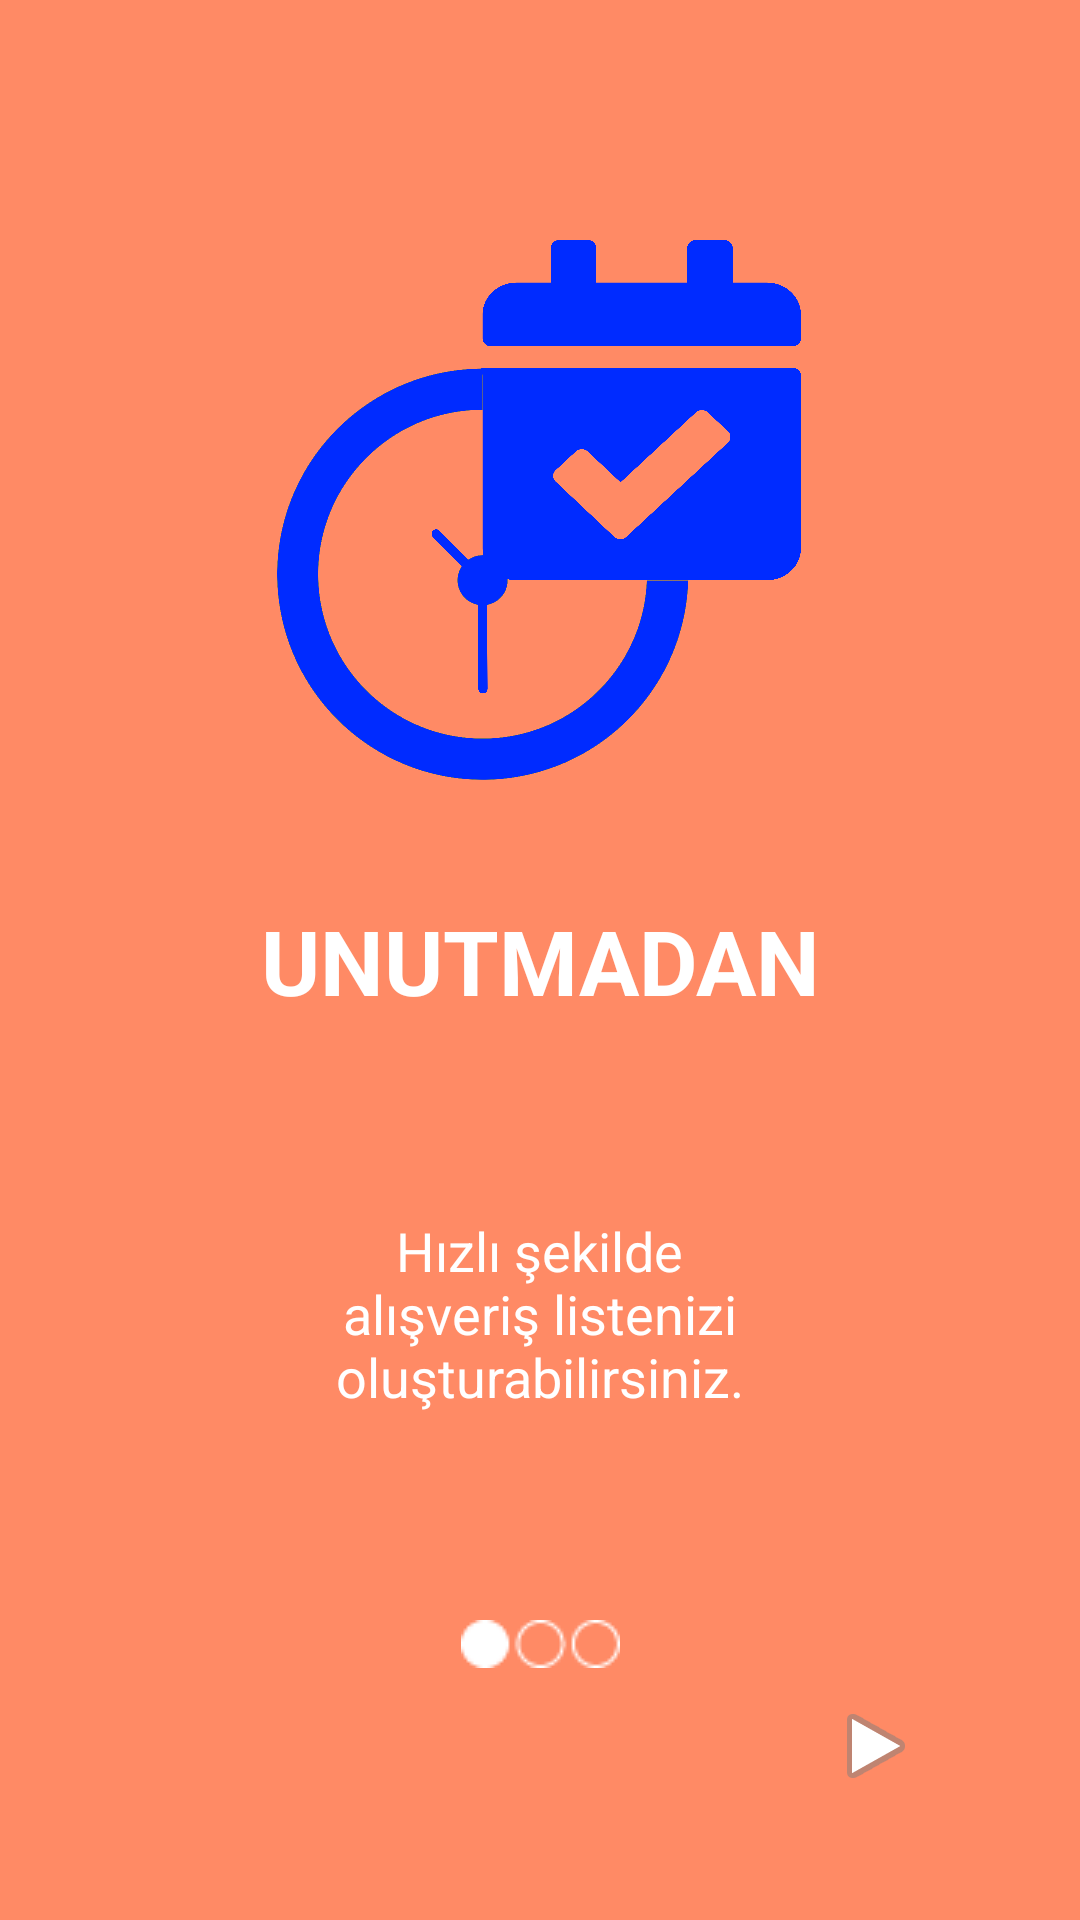

Here is an Android app screen rendered from its layout file. Give the layout XML and the strings, colors and styles it references.
<!-- AndroidManifest.xml: application theme Theme.A -->
<!-- res/layout/fragment_welcome_first.xml -->
<?xml version="1.0" encoding="utf-8"?>
<layout
    xmlns:android="http://schemas.android.com/apk/res/android"
    xmlns:app="http://schemas.android.com/apk/res-auto"
    xmlns:tools="http://schemas.android.com/tools">
<androidx.constraintlayout.widget.ConstraintLayout
    android:layout_width="match_parent"
    android:layout_height="match_parent"
    tools:context=".guideactivitys.WelcomeFirst"
    android:background="@color/primaryColor">


    <ImageView
        android:id="@+id/welcomeimagefirst"
        android:layout_width="200dp"
        android:layout_height="180dp"
        android:layout_marginTop="80dp"
        android:src="@drawable/calendarlogo"
        app:layout_constraintEnd_toEndOf="parent"
        app:layout_constraintHorizontal_bias="0.497"
        app:layout_constraintStart_toStartOf="parent"
        app:layout_constraintTop_toTopOf="parent" />

    <TextView
        android:id="@+id/welcometextfirst"
        android:layout_width="wrap_content"
        android:layout_height="40dp"
        android:layout_marginTop="40dp"
        android:text="UNUTMADAN"
        android:textColor="@color/primaryTextColor"
        android:textSize="30sp"
        android:textStyle="bold"
        app:layout_constraintEnd_toEndOf="parent"
        app:layout_constraintStart_toStartOf="parent"
        app:layout_constraintTop_toBottomOf="@+id/welcomeimagefirst" />

    <TextView
        android:id="@+id/welcometextfirstdesc"
        android:layout_width="200dp"
        android:layout_height="100dp"
        android:layout_marginTop="48dp"
        android:gravity="center"
        android:text="Hızlı şekilde alışveriş listenizi oluşturabilirsiniz."
        android:textColor="@color/primaryTextColor"
        android:textSize="18sp"
        app:layout_constraintEnd_toEndOf="parent"
        app:layout_constraintHorizontal_bias="0.497"
        app:layout_constraintStart_toStartOf="parent"
        app:layout_constraintTop_toBottomOf="@+id/welcometextfirst" />

    <ImageButton
        android:id="@+id/imagebuttonfirst"
        android:layout_width="wrap_content"
        android:layout_height="wrap_content"
        android:layout_marginEnd="40dp"
        android:layout_marginBottom="32dp"
        android:backgroundTint="#00FFFFFF"
        android:contentDescription="@string/al_veri_listesi"
        android:src="@android:drawable/ic_media_play"
        app:layout_constraintBottom_toBottomOf="parent"
        app:layout_constraintEnd_toEndOf="parent" />

    <ImageView
        android:id="@+id/pagefirst"
        android:layout_width="wrap_content"
        android:layout_height="wrap_content"
        android:layout_marginTop="52dp"
        android:src="@drawable/pagefirst"
        app:layout_constraintEnd_toEndOf="parent"
        app:layout_constraintStart_toStartOf="parent"
        app:layout_constraintTop_toBottomOf="@+id/welcometextfirstdesc" />
</androidx.constraintlayout.widget.ConstraintLayout>
</layout>
<!-- resources referenced by this layout -->
<resources>
  <color name="primaryColor">#ff8a65</color>
  <color name="primaryTextColor">#FFFFFF</color>
  <!-- drawable calendarlogo: png bitmap (drawable-hdpi, 240567 bytes) -->
  <!-- drawable pagefirst: png bitmap (drawable, 722 bytes) -->
  <string name="al_veri_listesi">Alışveriş Listesi</string>
  <style name="Theme.A" parent="Theme.MaterialComponents.DayNight.NoActionBar">
          
          <item name="colorPrimary">@color/primaryColor</item>
          <item name="colorPrimaryVariant">@color/primaryDarkColor</item>
          <item name="colorOnPrimary">@color/primaryLightColor</item>
          
          <item name="colorSecondary">@color/secondaryColor</item>
          <item name="colorSecondaryVariant">@color/secondaryDarkColor</item>
          <item name="colorOnSecondary">@color/secondaryLightColor</item>
          
          <item name="android:statusBarColor" tools:targetApi="l">?attr/colorPrimaryVariant</item>
          
      </style>
  <color name="primaryDarkColor">#c75b39</color>
  <color name="primaryLightColor">#ffbb93</color>
  <color name="secondaryColor">#e64a19</color>
  <color name="secondaryDarkColor">#ac0800</color>
  <color name="secondaryLightColor">#ff7d47</color>
</resources>
